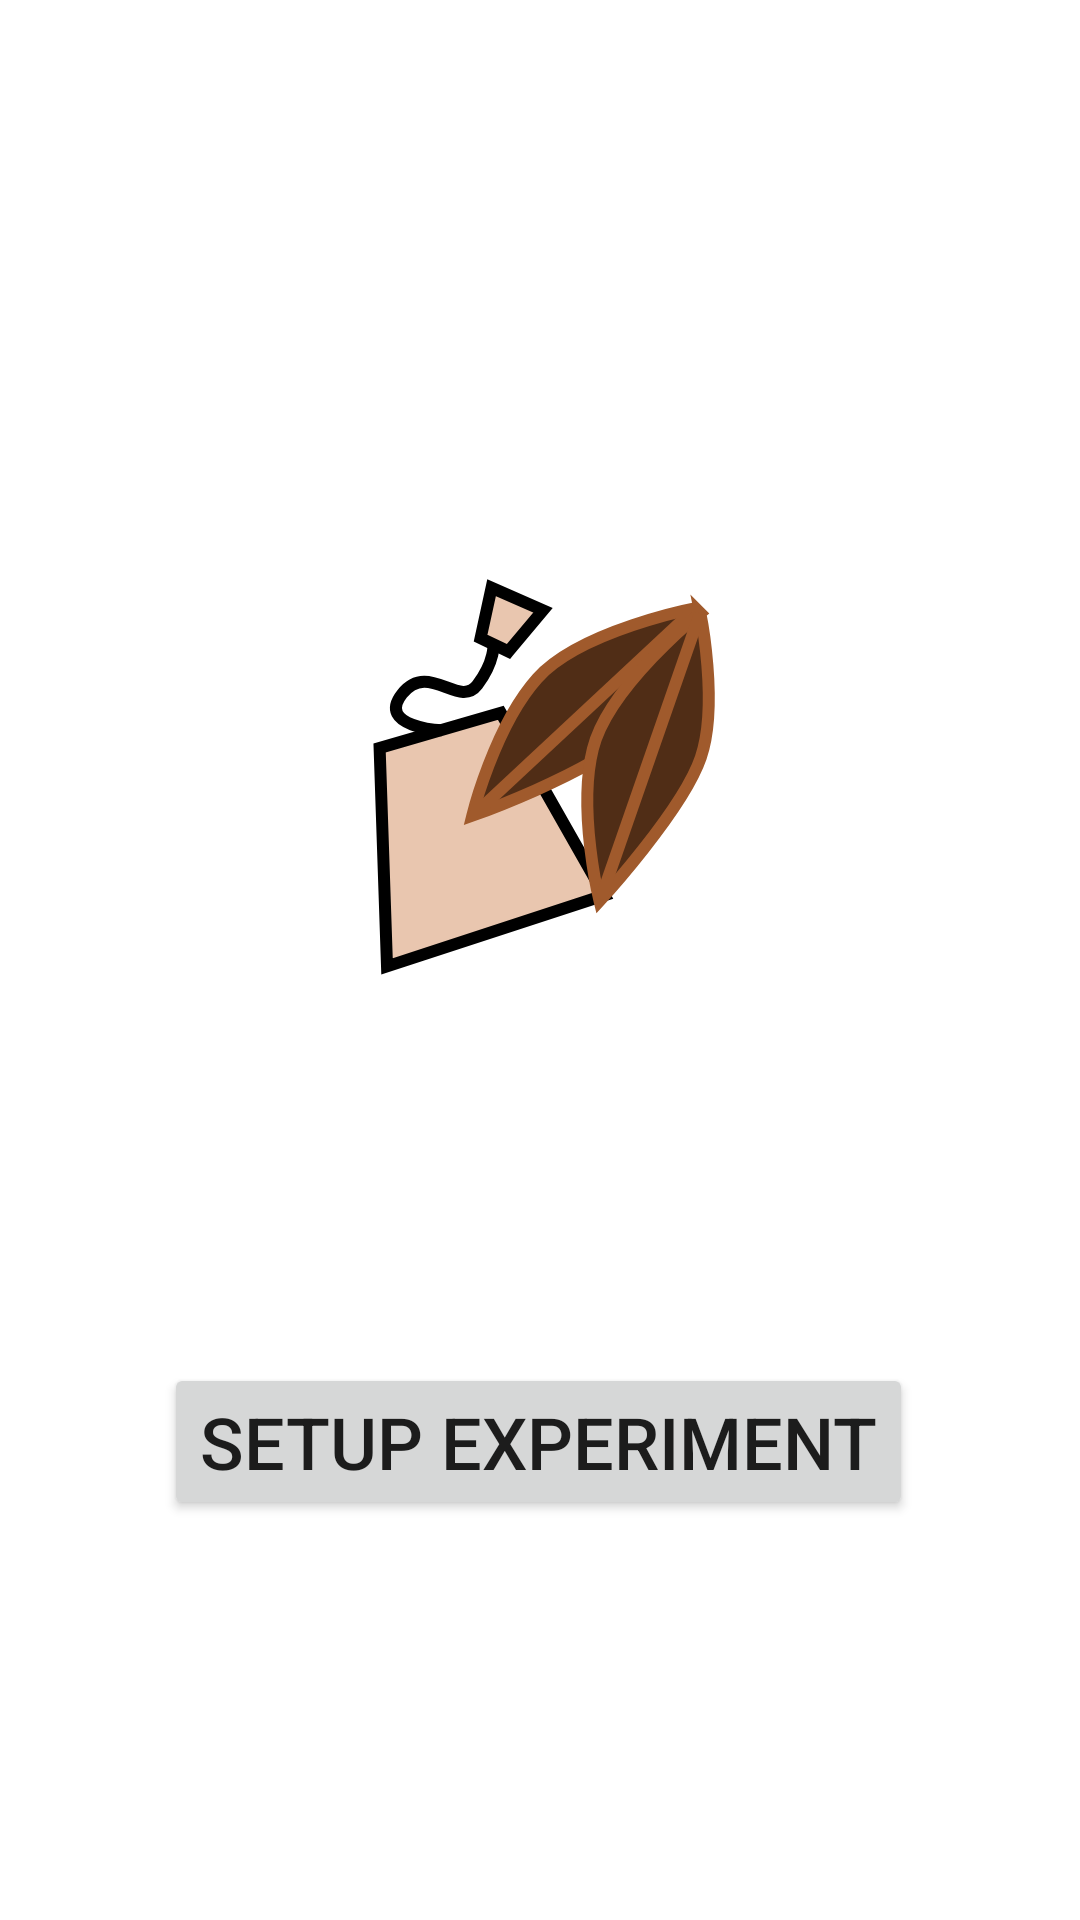

Produce the Android XML layout that renders to this screen, including the resource entries it uses.
<!-- AndroidManifest.xml: application theme Theme.SensorRecording -->
<!-- res/layout/activity_request_permissions_view.xml -->
<?xml version="1.0" encoding="utf-8"?>
<androidx.constraintlayout.widget.ConstraintLayout xmlns:android="http://schemas.android.com/apk/res/android"
    xmlns:app="http://schemas.android.com/apk/res-auto"
    xmlns:tools="http://schemas.android.com/tools"
    android:layout_width="match_parent"
    android:layout_height="match_parent"
    tools:context=".request_permissions_view">

    <Button
        android:id="@+id/request_permission_button"
        android:layout_width="wrap_content"
        android:layout_height="wrap_content"
        android:text="Setup Experiment"
        android:textSize="24sp"
        app:layout_constraintBottom_toBottomOf="parent"
        app:layout_constraintEnd_toEndOf="parent"
        app:layout_constraintHorizontal_bias="0.495"
        app:layout_constraintStart_toStartOf="parent"
        app:layout_constraintTop_toTopOf="parent"
        app:layout_constraintVertical_bias="0.773" />

    <ImageView
        android:id="@+id/imageView"
        android:layout_width="188dp"
        android:layout_height="194dp"
        app:layout_constraintBottom_toBottomOf="parent"
        app:layout_constraintEnd_toEndOf="parent"
        app:layout_constraintHorizontal_bias="0.497"
        app:layout_constraintStart_toStartOf="parent"
        app:layout_constraintTop_toTopOf="parent"
        app:layout_constraintVertical_bias="0.363"
        app:srcCompat="@drawable/cocotlogofront" />
</androidx.constraintlayout.widget.ConstraintLayout>
<!-- resources referenced by this layout -->
<resources>
  <!-- drawable cocotlogofront: vector/xml drawable (drawable, 2205 chars, omitted) -->
  <style name="Theme.SensorRecording" parent="Theme.MaterialComponents.DayNight.DarkActionBar">
          
          <item name="colorPrimary">@color/purple_500</item>
          <item name="colorPrimaryVariant">@color/purple_700</item>
          <item name="colorOnPrimary">@color/white</item>
          
          <item name="colorSecondary">@color/teal_200</item>
          <item name="colorSecondaryVariant">@color/teal_700</item>
          <item name="colorOnSecondary">@color/black</item>
          
          <item name="android:statusBarColor" tools:targetApi="l">?attr/colorPrimaryVariant</item>
          
      </style>
  <!-- not gathered from this repository: default colours our renderer supplied (Android Studio template values) -->
  <color name="purple_500">#FF6200EE</color>
  <color name="purple_700">#FF3700B3</color>
  <color name="teal_200">#FF03DAC5</color>
  <color name="teal_700">#FF018786</color>
  <color name="black">#FF000000</color>
  <color name="white">#FFFFFFFF</color>
</resources>
